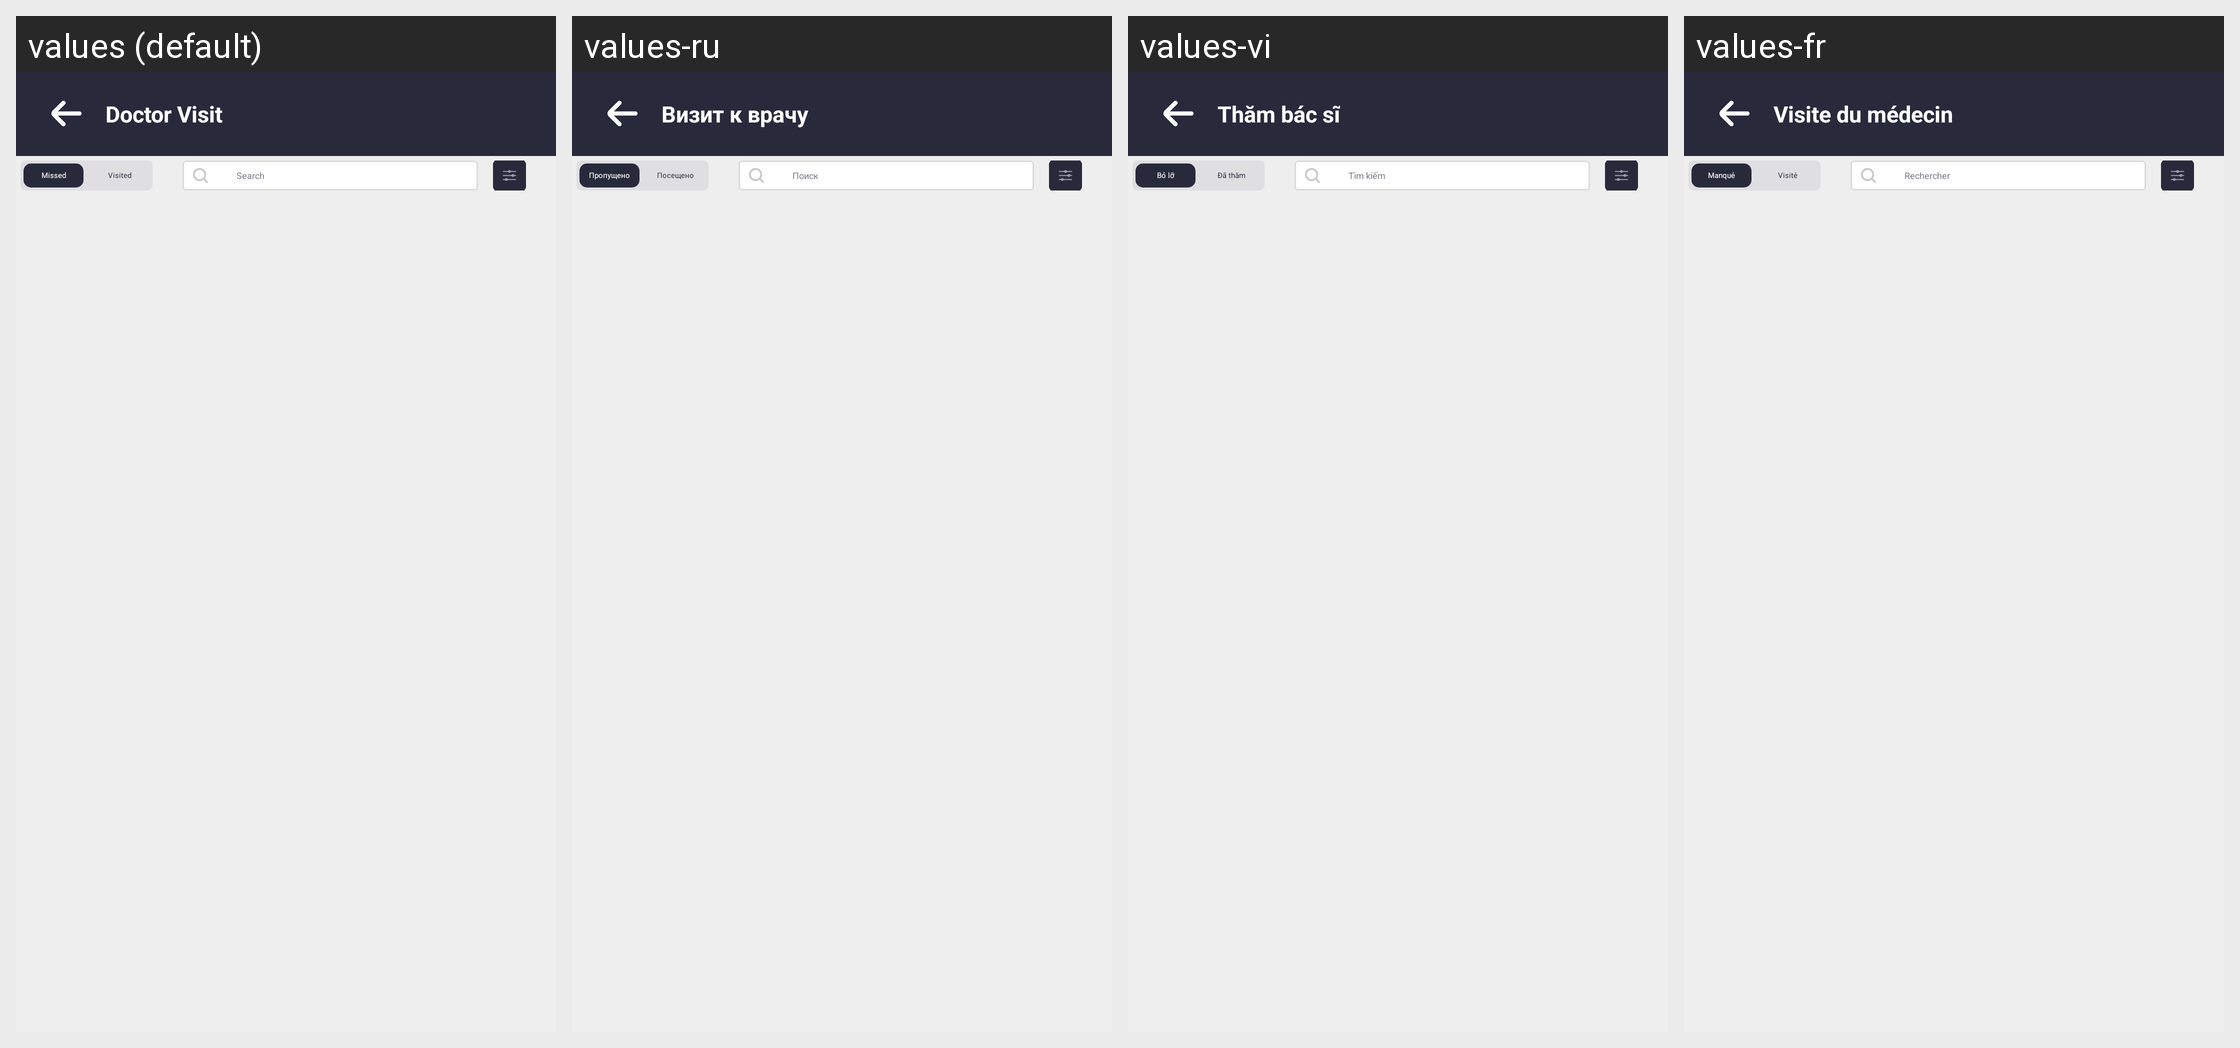

The same Android screen rendered under several of its app's locales, left to right. List the strings drawn on it with the default value and each locale's translation.
Android screen res/layout/activity_doctor_visit.xml rendered under 4 locales, left to right: values (default), values-ru, values-vi, values-fr. Device: Nexus 5 (rendered at 1080×1920; each locale shown at half size, 540×960, under a caption strip naming it); theme Theme.SANCLM.
Other locales in the repository, not shown: values-ar, values-es, values-my, values-pt, values-th, values-zh.
Strings drawn on this screen, with the default value and each locale's value (text and hints the layout hard-codes, and strings that could not be matched under every locale, appear in the picture but are not listed):

doctor_visit
  values: Doctor Visit
  values-ru: Визит к врачу
  values-vi: Thăm bác sĩ
  values-fr: Visite du médecin

missed
  values: Missed
  values-ru: Пропущено
  values-vi: Bỏ lỡ
  values-fr: Manqué

visited
  values: Visited
  values-ru: Посещено
  values-vi: Đã thăm
  values-fr: Visité

search
  values: Search
  values-ru: Поиск
  values-vi: Tìm kiếm
  values-fr: Rechercher
